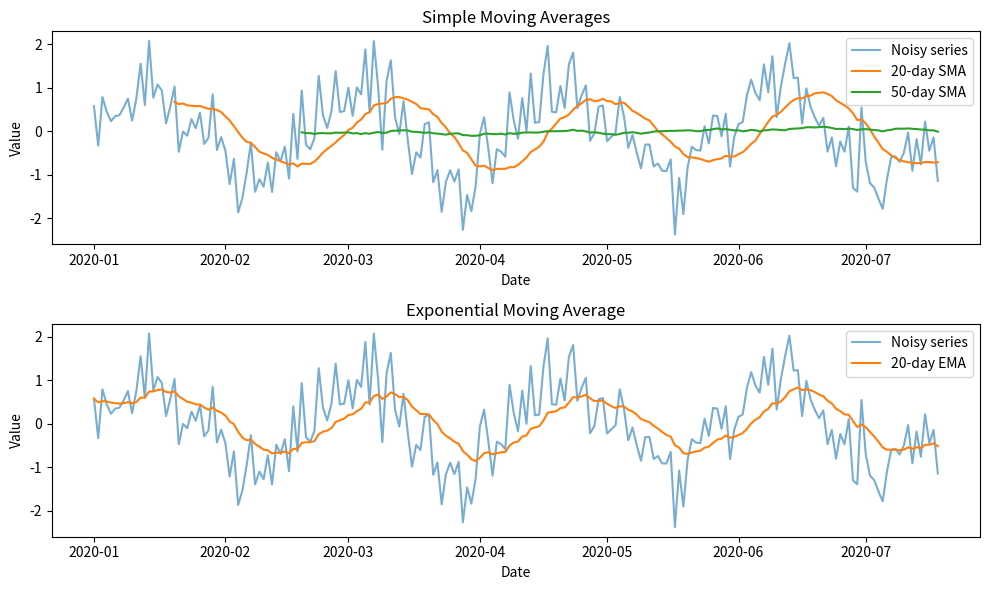

Write Python code to recreate this figure.
import numpy as np
import pandas as pd
import matplotlib.pyplot as plt

# Generate a noisy sine wave time series
rng = pd.date_range(start="2020-01-01", periods=200, freq="D")
data = np.sin(np.linspace(0, 8 * np.pi, len(rng))) + np.random.normal(scale=0.5, size=len(rng))
series = pd.Series(data, index=rng)

# Compute different moving averages
sma20 = series.rolling(window=20).mean()
sma50 = series.rolling(window=50).mean()
ema20 = series.ewm(span=20, adjust=False).mean()

# Plot the series and moving averages
plt.figure(figsize=(10, 6))

plt.subplot(2, 1, 1)
plt.plot(series, label="Noisy series", alpha=0.6)
plt.plot(sma20, label="20-day SMA")
plt.plot(sma50, label="50-day SMA")
plt.title("Simple Moving Averages")
plt.xlabel("Date")
plt.ylabel("Value")
plt.legend()

plt.subplot(2, 1, 2)
plt.plot(series, label="Noisy series", alpha=0.6)
plt.plot(ema20, label="20-day EMA", color="tab:orange")
plt.title("Exponential Moving Average")
plt.xlabel("Date")
plt.ylabel("Value")
plt.legend()

plt.tight_layout()
plt.savefig("moving_average.png")
plt.show()
